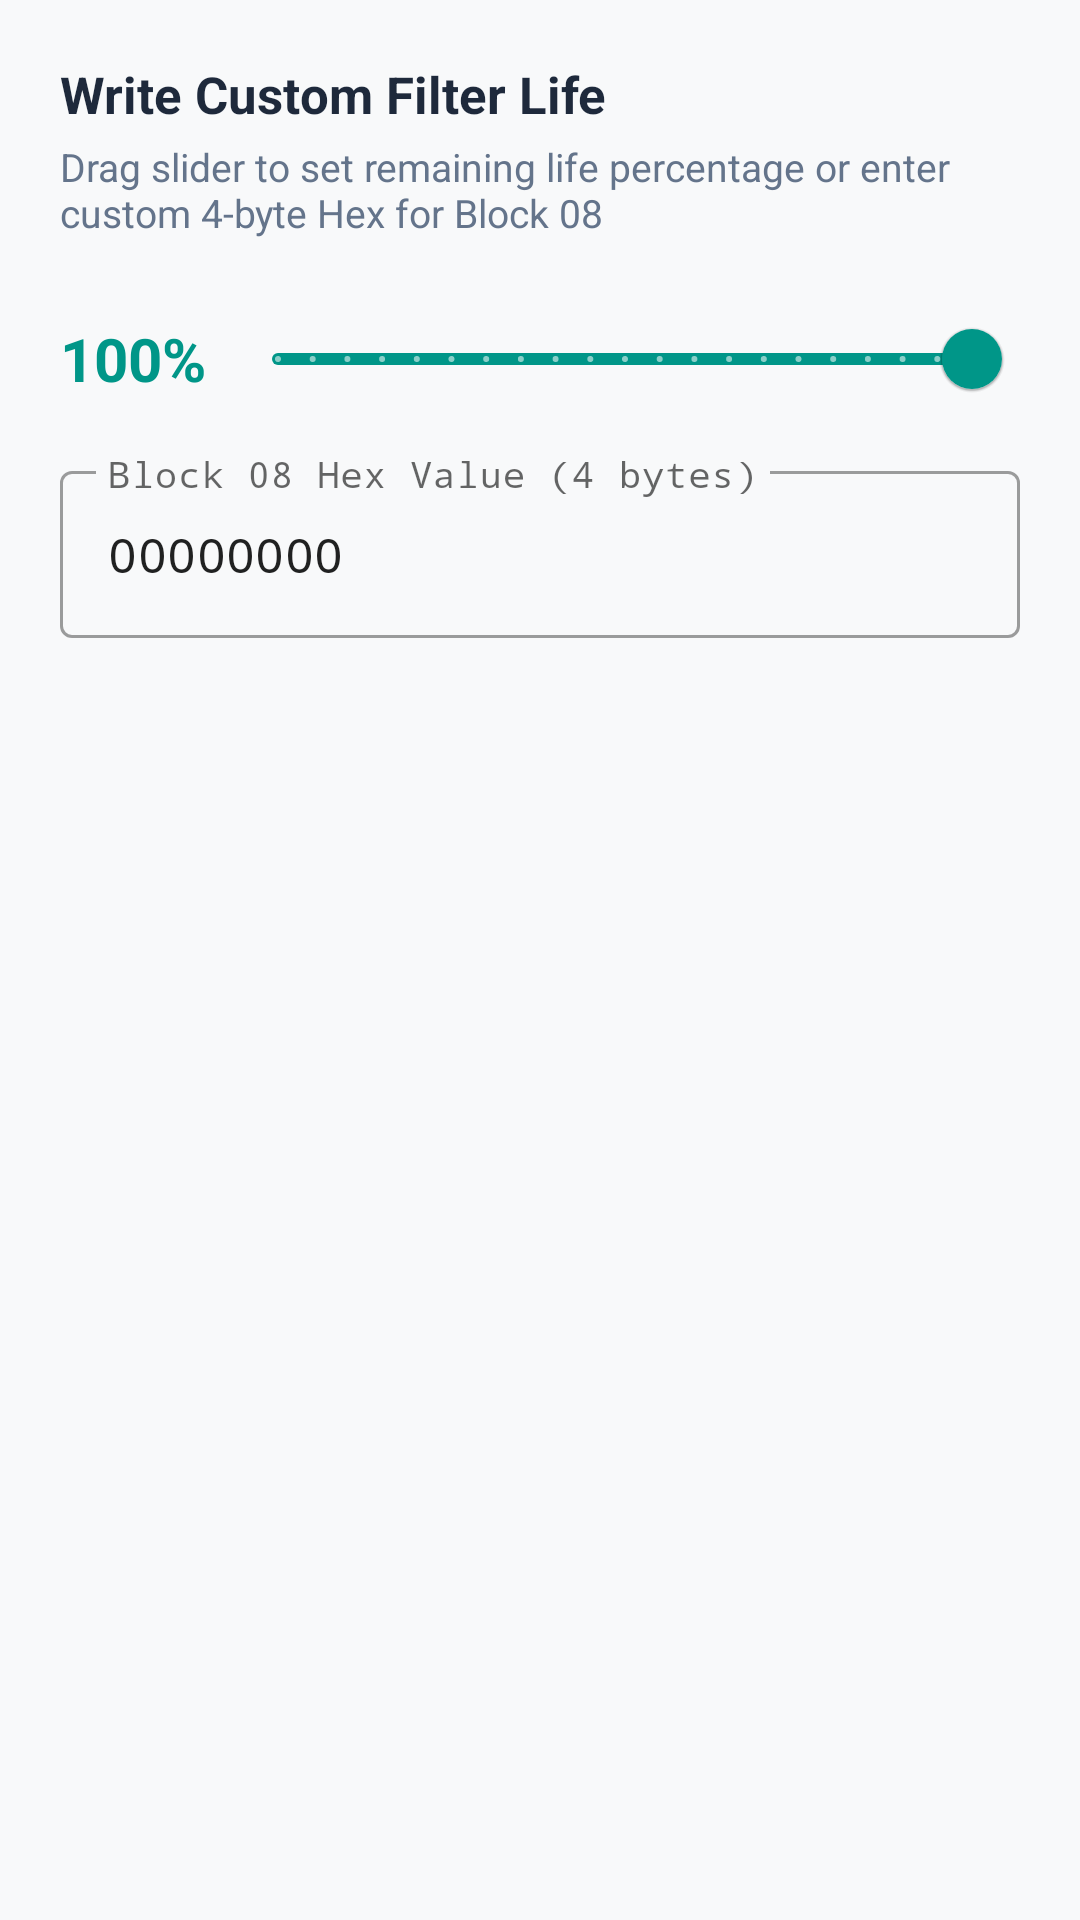

The Android layout XML behind this screen, and the referenced resources:
<!-- AndroidManifest.xml: application theme Theme.XiaomiPurifierReset -->
<!-- res/layout/dialog_custom_usage.xml -->
<?xml version="1.0" encoding="utf-8"?>
<LinearLayout xmlns:android="http://schemas.android.com/apk/res/android"
    xmlns:app="http://schemas.android.com/apk/res-auto"
    android:layout_width="match_parent"
    android:layout_height="wrap_content"
    android:orientation="vertical"
    android:padding="20dp">

    <TextView
        android:layout_width="wrap_content"
        android:layout_height="wrap_content"
        android:text="@string/dialog_custom_title"
        android:textColor="@color/text_primary"
        android:textSize="17sp"
        android:textStyle="bold" />

    <TextView
        android:layout_width="wrap_content"
        android:layout_height="wrap_content"
        android:layout_marginTop="4dp"
        android:text="@string/dialog_custom_desc"
        android:textColor="@color/text_secondary"
        android:textSize="13sp" />

    <LinearLayout
        android:layout_width="match_parent"
        android:layout_height="wrap_content"
        android:layout_marginTop="16dp"
        android:gravity="center_vertical"
        android:orientation="horizontal">

        <TextView
            android:id="@+id/tvSliderPercent"
            android:layout_width="wrap_content"
            android:layout_height="wrap_content"
            android:text="100%"
            android:textColor="@color/primary"
            android:textSize="20sp"
            android:textStyle="bold" />

        <com.google.android.material.slider.Slider
            android:id="@+id/sliderPercent"
            android:layout_width="0dp"
            android:layout_height="wrap_content"
            android:layout_marginStart="8dp"
            android:layout_weight="1"
            android:stepSize="5"
            android:value="100"
            android:valueFrom="0"
            android:valueTo="100" />
    </LinearLayout>

    <com.google.android.material.textfield.TextInputLayout
        style="@style/Widget.MaterialComponents.TextInputLayout.OutlinedBox"
        android:layout_width="match_parent"
        android:layout_height="wrap_content"
        android:layout_marginTop="8dp"
        android:hint="@string/dialog_custom_hex_hint">

        <com.google.android.material.textfield.TextInputEditText
            android:id="@+id/etCustomHex"
            android:layout_width="match_parent"
            android:layout_height="wrap_content"
            android:fontFamily="monospace"
            android:text="00000000" />
    </com.google.android.material.textfield.TextInputLayout>

</LinearLayout>
<!-- resources referenced by this layout -->
<resources>
  <color name="primary">#009688</color>
  <color name="text_primary">#1E293B</color>
  <color name="text_secondary">#64748B</color>
  <string name="dialog_custom_desc">Drag slider to set remaining life percentage or enter custom 4-byte Hex for Block 08</string>
  <string name="dialog_custom_hex_hint">Block 08 Hex Value (4 bytes)</string>
  <string name="dialog_custom_title">Write Custom Filter Life</string>
  <style name="Theme.XiaomiPurifierReset" parent="Theme.MaterialComponents.DayNight.NoActionBar">
          <item name="colorPrimary">@color/primary</item>
          <item name="colorPrimaryVariant">@color/primary_dark</item>
          <item name="colorOnPrimary">@android:color/white</item>
          <item name="colorSecondary">@color/accent</item>
          <item name="colorSecondaryVariant">@color/accent</item>
          <item name="colorOnSecondary">@android:color/white</item>
          <item name="android:statusBarColor">@color/primary_dark</item>
          <item name="android:windowLightStatusBar" tools:targetApi="m">false</item>
          <item name="android:windowBackground">@color/background_light</item>
      </style>
  <color name="primary_dark">#00796B</color>
  <color name="accent">#FF9800</color>
  <color name="background_light">#F8F9FA</color>
</resources>
